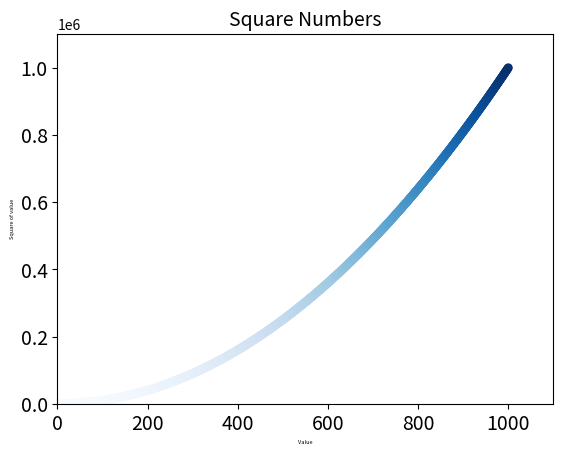

Generate this figure with matplotlib:
import matplotlib.pyplot as plt

x_values = list(range(1,1001))
y_values = [x**2 for x in x_values]

plt.scatter(x_values,y_values, s=40, edgecolor='none', c=y_values, cmap=plt.cm.Blues)
# Could also use c='red' or c=(0,0,0.8)
# See all colormaps available at matplotlib.org colormaps_reverence

# Set chart title and label axes
plt.title("Square Numbers", fontsize=14)
plt.xlabel("Value", fontsize=4)
plt.ylabel("Square of value", fontsize=4)

# Set the tick labels
plt.tick_params(axis='both',which='major', labelsize=14)

# Set the range for each axis.
plt.axis([0, 1100, 0, 1100000])

plt.savefig('squares_plot.png', bbox_inches='tight')
plt.show()
